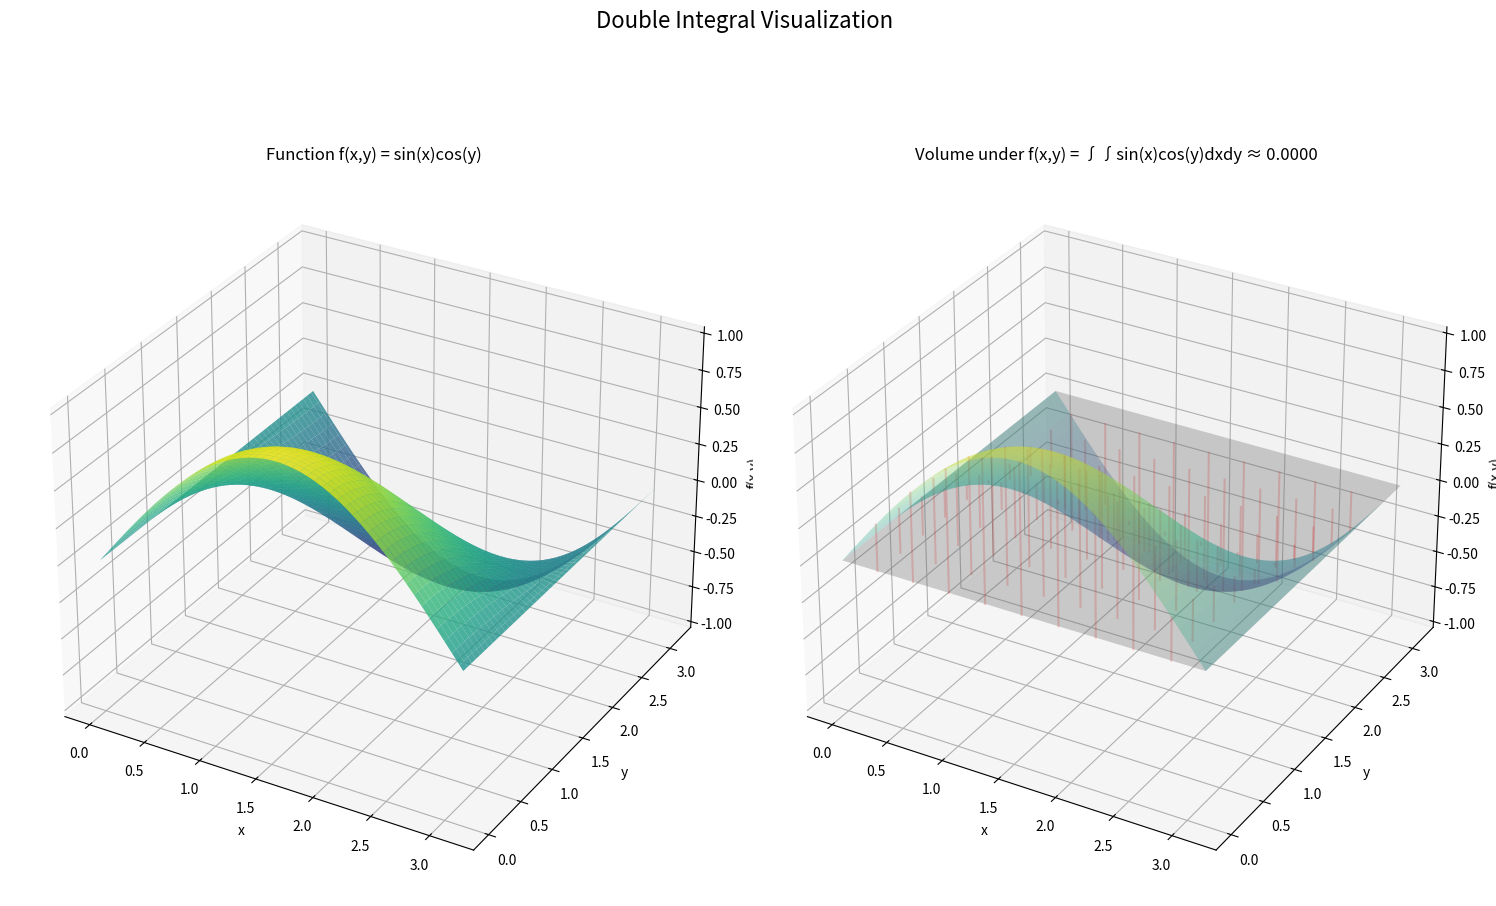

This figure's Python source:
import numpy as np
import matplotlib.pyplot as plt
from matplotlib import cm
from mpl_toolkits.mplot3d import Axes3D

# Define the function to integrate
def f(x, y):
    return np.sin(x) * np.cos(y)

# Create a grid of x, y values
x = np.linspace(0, np.pi, 100)
y = np.linspace(0, np.pi, 100)
X, Y = np.meshgrid(x, y)
Z = f(X, Y)

# Calculate the double integral using numerical methods
dx = x[1] - x[0]
dy = y[1] - y[0]
integral_value = np.sum(Z) * dx * dy

# Set up figure
fig = plt.figure(figsize=(15, 10))

# Plot 1: The function f(x,y)
ax1 = fig.add_subplot(121, projection='3d')
surf = ax1.plot_surface(X, Y, Z, cmap=cm.viridis, alpha=0.8)
ax1.set_xlabel('x')
ax1.set_ylabel('y')
ax1.set_zlabel('f(x,y)')
ax1.set_title('Function f(x,y) = sin(x)cos(y)')

# Plot 2: Visualization of the double integral as volume under the surface
ax2 = fig.add_subplot(122, projection='3d')
surf = ax2.plot_surface(X, Y, Z, cmap=cm.viridis, alpha=0.3)

# Fill the volume under the surface to visualize the integral
for i in range(0, len(x), 10):
    for j in range(0, len(y), 10):
        # Add "columns" from the xy-plane to the surface
        ax2.plot([X[i,j], X[i,j]], [Y[i,j], Y[i,j]], [0, Z[i,j]], 'r-', alpha=0.2)

ax2.set_xlabel('x')
ax2.set_ylabel('y')
ax2.set_zlabel('f(x,y)')
ax2.set_title(f'Volume under f(x,y) = ∫∫sin(x)cos(y)dxdy ≈ {integral_value:.4f}')

# Add a plane at z=0 to represent the xy-plane
xx, yy = np.meshgrid(np.linspace(0, np.pi, 2), np.linspace(0, np.pi, 2))
ax2.plot_surface(xx, yy, np.zeros_like(xx), color='gray', alpha=0.3)

plt.tight_layout()
plt.suptitle('Double Integral Visualization', fontsize=16)
plt.subplots_adjust(top=0.9)

# Show the result
plt.show()

# Analytical verification of the integral
exact_value = 2  # The exact value of ∫∫sin(x)cos(y)dxdy over [0,π]×[0,π]
print(f"Numerical approximation: {integral_value:.6f}")
print(f"Exact value: {exact_value}")
print(f"Relative error: {(abs(integral_value - exact_value)/exact_value)*100:.6f}%")